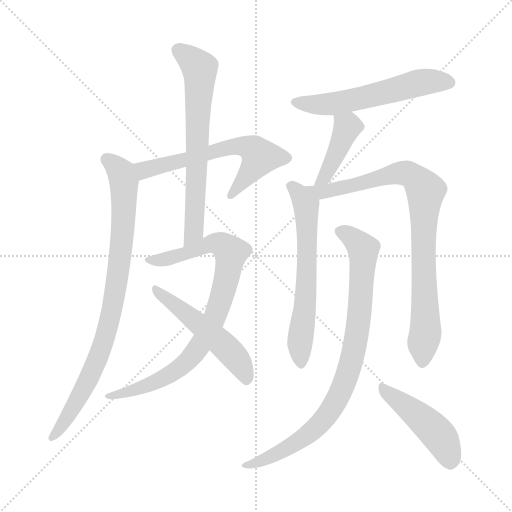
t = 0.00 s
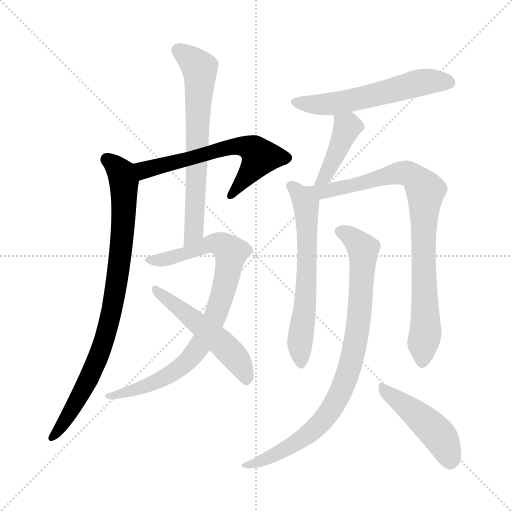
t = 1.80 s
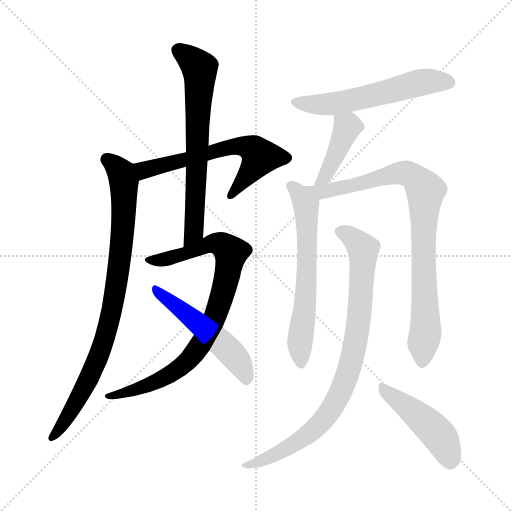
t = 3.60 s
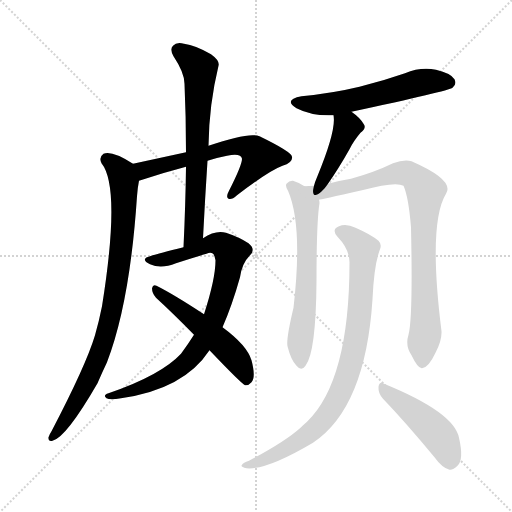
t = 5.40 s
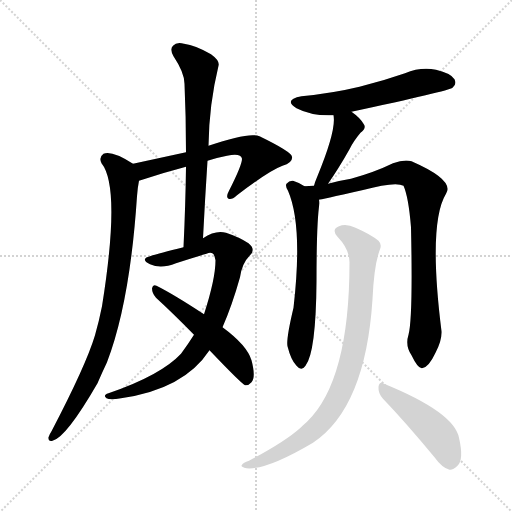
t = 7.20 s
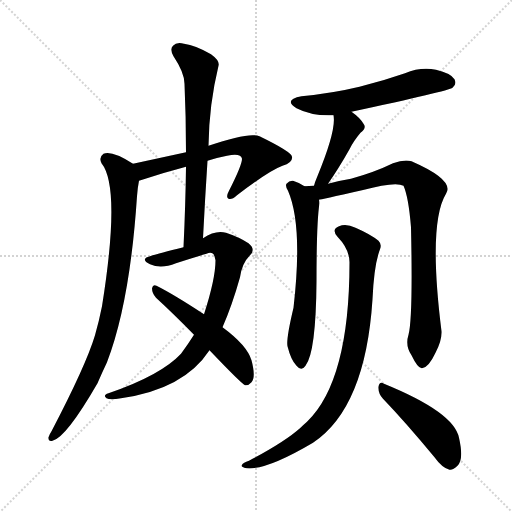
t = 9.00 s

The animated SVG that drew these frames (rendered in a browser with its animation timeline set to each time). Animation: 11 CSS @keyframes rules; one cycle of 8.99 s.

<svg version="1.1" viewBox="0 0 1024 1024" xmlns="http://www.w3.org/2000/svg">
  <g stroke="lightgray" stroke-dasharray="1,1" stroke-width="1" transform="scale(4, 4)">
    <line x1="0" y1="0" x2="256" y2="256"></line>
    <line x1="256" y1="0" x2="0" y2="256"></line>
    <line x1="128" y1="0" x2="128" y2="256"></line>
    <line x1="0" y1="128" x2="256" y2="128"></line>
  </g>
<g transform="scale(1, -1) translate(0, -900)">
   <style type="text/css">
    @keyframes keyframes0 {
      from {
       stroke: blue;
       stroke-dashoffset: 617;
       stroke-width: 128;
       }
       67% {
       animation-timing-function: step-end;
       stroke: blue;
       stroke-dashoffset: 0;
       stroke-width: 128;
       }
       to {
       stroke: black;
       stroke-width: 1024;
       }
       }
       #make-me-a-hanzi-animation-0 {
         animation: keyframes0 0.752116s both;
         animation-delay: 0.000000s;
         animation-timing-function: linear;
       }
    @keyframes keyframes1 {
      from {
       stroke: blue;
       stroke-dashoffset: 855;
       stroke-width: 128;
       }
       74% {
       animation-timing-function: step-end;
       stroke: blue;
       stroke-dashoffset: 0;
       stroke-width: 128;
       }
       to {
       stroke: black;
       stroke-width: 1024;
       }
       }
       #make-me-a-hanzi-animation-1 {
         animation: keyframes1 0.945801s both;
         animation-delay: 0.752116s;
         animation-timing-function: linear;
       }
    @keyframes keyframes2 {
      from {
       stroke: blue;
       stroke-dashoffset: 667;
       stroke-width: 128;
       }
       68% {
       animation-timing-function: step-end;
       stroke: blue;
       stroke-dashoffset: 0;
       stroke-width: 128;
       }
       to {
       stroke: black;
       stroke-width: 1024;
       }
       }
       #make-me-a-hanzi-animation-2 {
         animation: keyframes2 0.792806s both;
         animation-delay: 1.697917s;
         animation-timing-function: linear;
       }
    @keyframes keyframes3 {
      from {
       stroke: blue;
       stroke-dashoffset: 841;
       stroke-width: 128;
       }
       73% {
       animation-timing-function: step-end;
       stroke: blue;
       stroke-dashoffset: 0;
       stroke-width: 128;
       }
       to {
       stroke: black;
       stroke-width: 1024;
       }
       }
       #make-me-a-hanzi-animation-3 {
         animation: keyframes3 0.934408s both;
         animation-delay: 2.490723s;
         animation-timing-function: linear;
       }
    @keyframes keyframes4 {
      from {
       stroke: blue;
       stroke-dashoffset: 517;
       stroke-width: 128;
       }
       63% {
       animation-timing-function: step-end;
       stroke: blue;
       stroke-dashoffset: 0;
       stroke-width: 128;
       }
       to {
       stroke: black;
       stroke-width: 1024;
       }
       }
       #make-me-a-hanzi-animation-4 {
         animation: keyframes4 0.670736s both;
         animation-delay: 3.425130s;
         animation-timing-function: linear;
       }
    @keyframes keyframes5 {
      from {
       stroke: blue;
       stroke-dashoffset: 564;
       stroke-width: 128;
       }
       65% {
       animation-timing-function: step-end;
       stroke: blue;
       stroke-dashoffset: 0;
       stroke-width: 128;
       }
       to {
       stroke: black;
       stroke-width: 1024;
       }
       }
       #make-me-a-hanzi-animation-5 {
         animation: keyframes5 0.708984s both;
         animation-delay: 4.095866s;
         animation-timing-function: linear;
       }
    @keyframes keyframes6 {
      from {
       stroke: blue;
       stroke-dashoffset: 415;
       stroke-width: 128;
       }
       57% {
       animation-timing-function: step-end;
       stroke: blue;
       stroke-dashoffset: 0;
       stroke-width: 128;
       }
       to {
       stroke: black;
       stroke-width: 1024;
       }
       }
       #make-me-a-hanzi-animation-6 {
         animation: keyframes6 0.587728s both;
         animation-delay: 4.804850s;
         animation-timing-function: linear;
       }
    @keyframes keyframes7 {
      from {
       stroke: blue;
       stroke-dashoffset: 622;
       stroke-width: 128;
       }
       67% {
       animation-timing-function: step-end;
       stroke: blue;
       stroke-dashoffset: 0;
       stroke-width: 128;
       }
       to {
       stroke: black;
       stroke-width: 1024;
       }
       }
       #make-me-a-hanzi-animation-7 {
         animation: keyframes7 0.756185s both;
         animation-delay: 5.392578s;
         animation-timing-function: linear;
       }
    @keyframes keyframes8 {
      from {
       stroke: blue;
       stroke-dashoffset: 861;
       stroke-width: 128;
       }
       74% {
       animation-timing-function: step-end;
       stroke: blue;
       stroke-dashoffset: 0;
       stroke-width: 128;
       }
       to {
       stroke: black;
       stroke-width: 1024;
       }
       }
       #make-me-a-hanzi-animation-8 {
         animation: keyframes8 0.950684s both;
         animation-delay: 6.148763s;
         animation-timing-function: linear;
       }
    @keyframes keyframes9 {
      from {
       stroke: blue;
       stroke-dashoffset: 854;
       stroke-width: 128;
       }
       74% {
       animation-timing-function: step-end;
       stroke: blue;
       stroke-dashoffset: 0;
       stroke-width: 128;
       }
       to {
       stroke: black;
       stroke-width: 1024;
       }
       }
       #make-me-a-hanzi-animation-9 {
         animation: keyframes9 0.944987s both;
         animation-delay: 7.099447s;
         animation-timing-function: linear;
       }
    @keyframes keyframes10 {
      from {
       stroke: blue;
       stroke-dashoffset: 459;
       stroke-width: 128;
       }
       60% {
       animation-timing-function: step-end;
       stroke: blue;
       stroke-dashoffset: 0;
       stroke-width: 128;
       }
       to {
       stroke: black;
       stroke-width: 1024;
       }
       }
       #make-me-a-hanzi-animation-10 {
         animation: keyframes10 0.623535s both;
         animation-delay: 8.044434s;
         animation-timing-function: linear;
       }
</style>
<path d="M 415.0 578.5 Q 433.0 584.5 454.0 588.5 Q 482.0 594.5 484.0 582.5 Q 484.0 569.5 458.0 518.5 Q 451.0 505.5 457.0 502.5 Q 463.0 499.5 474.0 509.5 Q 538.0 558.5 565.0 568.5 Q 586.0 574.5 584.0 586.5 Q 583.0 596.5 519.0 627.5 Q 498.0 636.5 417.0 608.5 L 372.0 595.5 Q 326.0 585.5 266.0 572.5 C 237.0 566.5 250.0 529.5 278.0 538.5 Q 326.0 554.5 372.0 566.5 L 415.0 578.5 Z" fill="lightgray"></path> 
<path d="M 266.0 572.5 Q 224.0 599.5 207.0 592.5 Q 197.0 585.5 203.0 573.5 Q 242.0 525.5 204.0 287.5 Q 198.0 257.5 190.0 229.5 Q 172.0 169.5 103.0 37.5 Q 99.0 31.5 97.0 25.5 Q 96.0 16.5 105.0 18.5 Q 132.0 24.5 195.0 133.5 Q 204.0 154.5 214.0 175.5 Q 260.0 295.5 274.0 507.5 Q 275.0 523.5 278.0 538.5 C 282.0 563.5 282.0 563.5 266.0 572.5 Z" fill="lightgray"></path> 
<path d="M 406.0 423.5 Q 410.0 502.5 415.0 578.5 L 417.0 608.5 Q 418.0 690.5 437.0 768.5 Q 440.0 778.5 422.0 791.5 Q 391.0 809.5 368.0 812.5 Q 353.0 816.5 346.0 808.5 Q 339.0 801.5 347.0 787.5 Q 369.0 754.5 369.0 732.5 Q 372.0 666.5 372.0 595.5 L 372.0 566.5 Q 371.0 490.5 367.0 405.5 C 366.0 375.5 404.0 393.5 406.0 423.5 Z" fill="lightgray"></path> 
<path d="M 445.0 245.5 Q 464.0 288.5 480.0 345.5 Q 484.0 373.5 500.0 389.5 Q 512.0 401.5 497.0 413.5 Q 479.0 425.5 452.0 434.5 Q 431.0 440.5 406.0 423.5 L 367.0 405.5 Q 295.0 387.5 292.0 384.5 Q 285.0 378.5 300.0 371.5 Q 322.0 361.5 352.0 373.5 Q 383.0 383.5 413.0 392.5 Q 429.0 399.5 431.0 379.5 Q 431.0 342.5 408.0 271.5 L 388.0 230.5 Q 376.0 211.5 362.0 192.5 Q 322.0 149.5 217.0 113.5 Q 205.0 109.5 213.0 103.5 Q 220.0 99.5 242.0 103.5 Q 368.0 121.5 419.0 199.5 L 445.0 245.5 Z" fill="lightgray"></path> 
<path d="M 419.0 199.5 Q 482.0 133.5 490.0 129.5 Q 497.0 128.5 503.0 135.5 Q 512.0 145.5 503.0 179.5 Q 494.0 209.5 445.0 245.5 L 408.0 271.5 Q 347.0 311.5 313.0 328.5 Q 306.0 332.5 304.0 323.5 Q 304.0 313.5 312.0 304.5 Q 348.0 271.5 388.0 230.5 L 419.0 199.5 Z" fill="lightgray"></path> 
<path d="M 703.0 676.5 Q 898.0 718.5 905.0 724.5 Q 914.0 731.5 909.0 741.5 Q 902.0 753.5 872.0 760.5 Q 841.0 766.5 810.0 753.5 Q 767.0 738.5 719.0 726.5 Q 665.0 713.5 603.0 707.5 Q 566.0 700.5 593.0 683.5 Q 624.0 667.5 667.0 669.5 L 703.0 676.5 Z" fill="lightgray"></path> 
<path d="M 656.0 532.5 Q 677.0 562.5 699.0 601.5 Q 706.0 616.5 721.0 634.5 Q 734.0 644.5 727.0 652.5 Q 720.0 664.5 703.0 676.5 C 679.0 694.5 663.0 699.5 667.0 669.5 Q 673.0 639.5 634.0 545.5 Q 630.0 536.5 628.0 528.5 C 620.0 499.5 639.0 507.5 656.0 532.5 Z" fill="lightgray"></path> 
<path d="M 609.0 527.5 Q 599.0 534.5 586.0 538.5 Q 579.0 539.5 573.0 532.5 Q 570.0 528.5 576.0 518.5 Q 606.0 449.5 587.0 284.5 Q 572.0 221.5 575.0 207.5 Q 582.0 179.5 593.0 168.5 Q 603.0 156.5 611.0 168.5 Q 632.0 195.5 633.0 337.5 Q 633.0 457.5 639.0 493.5 Q 639.0 497.5 638.0 500.5 C 638.0 510.5 635.0 512.5 609.0 527.5 Z" fill="lightgray"></path> 
<path d="M 817.0 230.5 Q 810.0 208.5 823.0 189.5 Q 836.0 162.5 844.0 163.5 Q 857.0 164.5 871.0 194.5 Q 884.0 218.5 883.0 237.5 Q 856.0 453.5 892.0 512.5 Q 910.0 539.5 823.0 577.5 Q 808.0 581.5 786.0 573.5 Q 749.0 555.5 702.0 542.5 Q 677.0 538.5 656.0 532.5 L 628.0 528.5 Q 618.0 528.5 609.0 527.5 C 579.0 525.5 609.0 494.5 638.0 500.5 Q 639.0 500.5 724.0 519.5 Q 791.0 537.5 807.0 528.5 Q 817.0 506.5 822.0 445.5 Q 826.0 264.5 817.0 230.5 Z" fill="lightgray"></path> 
<path d="M 699.0 375.5 Q 699.0 138.5 614.0 56.5 Q 607.0 50.5 601.0 44.5 Q 570.0 16.5 498.0 -21.5 Q 486.0 -25.5 484.0 -29.5 Q 480.0 -33.5 493.0 -36.5 Q 533.0 -40.5 626.0 14.5 Q 731.0 84.5 745.0 301.5 Q 748.0 370.5 760.0 401.5 Q 764.0 411.5 757.0 418.5 Q 741.0 431.5 711.0 444.5 Q 692.0 453.5 678.0 447.5 Q 662.0 441.5 675.0 426.5 Q 699.0 401.5 699.0 375.5 Z" fill="lightgray"></path> 
<path d="M 766.0 102.5 Q 812.0 54.5 869.0 -14.5 Q 884.0 -35.5 899.0 -39.5 Q 906.0 -40.5 915.0 -31.5 Q 928.0 -19.5 918.0 24.5 Q 908.0 75.5 768.0 132.5 Q 759.0 138.5 757.0 126.5 Q 756.0 113.5 766.0 102.5 Z" fill="lightgray"></path> 
      <clipPath id="make-me-a-hanzi-clip-0">
      <path d="M 415.0 578.5 Q 433.0 584.5 454.0 588.5 Q 482.0 594.5 484.0 582.5 Q 484.0 569.5 458.0 518.5 Q 451.0 505.5 457.0 502.5 Q 463.0 499.5 474.0 509.5 Q 538.0 558.5 565.0 568.5 Q 586.0 574.5 584.0 586.5 Q 583.0 596.5 519.0 627.5 Q 498.0 636.5 417.0 608.5 L 372.0 595.5 Q 326.0 585.5 266.0 572.5 C 237.0 566.5 250.0 529.5 278.0 538.5 Q 326.0 554.5 372.0 566.5 L 415.0 578.5 Z" fill="lightgray"></path>
      </clipPath>
      <path clip-path="url(#make-me-a-hanzi-clip-0)" d="M 275.0 569.5 L 288.0 559.5 L 453.0 605.5 L 486.0 607.5 L 508.0 599.5 L 520.0 586.5 L 513.0 572.5 L 460.0 507.5 " fill="none" id="make-me-a-hanzi-animation-0" stroke-dasharray="489 978" stroke-linecap="round"></path>

      <clipPath id="make-me-a-hanzi-clip-1">
      <path d="M 266.0 572.5 Q 224.0 599.5 207.0 592.5 Q 197.0 585.5 203.0 573.5 Q 242.0 525.5 204.0 287.5 Q 198.0 257.5 190.0 229.5 Q 172.0 169.5 103.0 37.5 Q 99.0 31.5 97.0 25.5 Q 96.0 16.5 105.0 18.5 Q 132.0 24.5 195.0 133.5 Q 204.0 154.5 214.0 175.5 Q 260.0 295.5 274.0 507.5 Q 275.0 523.5 278.0 538.5 C 282.0 563.5 282.0 563.5 266.0 572.5 Z" fill="lightgray"></path>
      </clipPath>
      <path clip-path="url(#make-me-a-hanzi-clip-1)" d="M 214.0 581.5 L 242.0 555.5 L 248.0 535.5 L 245.0 427.5 L 225.0 286.5 L 205.0 209.5 L 174.0 132.5 L 135.0 64.5 L 105.0 26.5 " fill="none" id="make-me-a-hanzi-animation-1" stroke-dasharray="727 1454" stroke-linecap="round"></path>

      <clipPath id="make-me-a-hanzi-clip-2">
      <path d="M 406.0 423.5 Q 410.0 502.5 415.0 578.5 L 417.0 608.5 Q 418.0 690.5 437.0 768.5 Q 440.0 778.5 422.0 791.5 Q 391.0 809.5 368.0 812.5 Q 353.0 816.5 346.0 808.5 Q 339.0 801.5 347.0 787.5 Q 369.0 754.5 369.0 732.5 Q 372.0 666.5 372.0 595.5 L 372.0 566.5 Q 371.0 490.5 367.0 405.5 C 366.0 375.5 404.0 393.5 406.0 423.5 Z" fill="lightgray"></path>
      </clipPath>
      <path clip-path="url(#make-me-a-hanzi-clip-2)" d="M 357.0 799.5 L 398.0 765.5 L 400.0 753.5 L 388.0 436.5 L 371.0 413.5 " fill="none" id="make-me-a-hanzi-animation-2" stroke-dasharray="539 1078" stroke-linecap="round"></path>

      <clipPath id="make-me-a-hanzi-clip-3">
      <path d="M 445.0 245.5 Q 464.0 288.5 480.0 345.5 Q 484.0 373.5 500.0 389.5 Q 512.0 401.5 497.0 413.5 Q 479.0 425.5 452.0 434.5 Q 431.0 440.5 406.0 423.5 L 367.0 405.5 Q 295.0 387.5 292.0 384.5 Q 285.0 378.5 300.0 371.5 Q 322.0 361.5 352.0 373.5 Q 383.0 383.5 413.0 392.5 Q 429.0 399.5 431.0 379.5 Q 431.0 342.5 408.0 271.5 L 388.0 230.5 Q 376.0 211.5 362.0 192.5 Q 322.0 149.5 217.0 113.5 Q 205.0 109.5 213.0 103.5 Q 220.0 99.5 242.0 103.5 Q 368.0 121.5 419.0 199.5 L 445.0 245.5 Z" fill="lightgray"></path>
      </clipPath>
      <path clip-path="url(#make-me-a-hanzi-clip-3)" d="M 297.0 378.5 L 341.0 383.5 L 422.0 412.5 L 442.0 411.5 L 462.0 391.5 L 428.0 260.5 L 382.0 185.5 L 351.0 158.5 L 313.0 137.5 L 219.0 106.5 " fill="none" id="make-me-a-hanzi-animation-3" stroke-dasharray="713 1426" stroke-linecap="round"></path>

      <clipPath id="make-me-a-hanzi-clip-4">
      <path d="M 419.0 199.5 Q 482.0 133.5 490.0 129.5 Q 497.0 128.5 503.0 135.5 Q 512.0 145.5 503.0 179.5 Q 494.0 209.5 445.0 245.5 L 408.0 271.5 Q 347.0 311.5 313.0 328.5 Q 306.0 332.5 304.0 323.5 Q 304.0 313.5 312.0 304.5 Q 348.0 271.5 388.0 230.5 L 419.0 199.5 Z" fill="lightgray"></path>
      </clipPath>
      <path clip-path="url(#make-me-a-hanzi-clip-4)" d="M 312.0 320.5 L 459.0 197.5 L 484.0 165.5 L 494.0 138.5 " fill="none" id="make-me-a-hanzi-animation-4" stroke-dasharray="389 778" stroke-linecap="round"></path>

      <clipPath id="make-me-a-hanzi-clip-5">
      <path d="M 703.0 676.5 Q 898.0 718.5 905.0 724.5 Q 914.0 731.5 909.0 741.5 Q 902.0 753.5 872.0 760.5 Q 841.0 766.5 810.0 753.5 Q 767.0 738.5 719.0 726.5 Q 665.0 713.5 603.0 707.5 Q 566.0 700.5 593.0 683.5 Q 624.0 667.5 667.0 669.5 L 703.0 676.5 Z" fill="lightgray"></path>
      </clipPath>
      <path clip-path="url(#make-me-a-hanzi-clip-5)" d="M 595.0 696.5 L 669.0 692.5 L 838.0 734.5 L 898.0 735.5 " fill="none" id="make-me-a-hanzi-animation-5" stroke-dasharray="436 872" stroke-linecap="round"></path>

      <clipPath id="make-me-a-hanzi-clip-6">
      <path d="M 656.0 532.5 Q 677.0 562.5 699.0 601.5 Q 706.0 616.5 721.0 634.5 Q 734.0 644.5 727.0 652.5 Q 720.0 664.5 703.0 676.5 C 679.0 694.5 663.0 699.5 667.0 669.5 Q 673.0 639.5 634.0 545.5 Q 630.0 536.5 628.0 528.5 C 620.0 499.5 639.0 507.5 656.0 532.5 Z" fill="lightgray"></path>
      </clipPath>
      <path clip-path="url(#make-me-a-hanzi-clip-6)" d="M 674.0 666.5 L 694.0 644.5 L 667.0 579.5 L 635.0 530.5 " fill="none" id="make-me-a-hanzi-animation-6" stroke-dasharray="287 574" stroke-linecap="round"></path>

      <clipPath id="make-me-a-hanzi-clip-7">
      <path d="M 609.0 527.5 Q 599.0 534.5 586.0 538.5 Q 579.0 539.5 573.0 532.5 Q 570.0 528.5 576.0 518.5 Q 606.0 449.5 587.0 284.5 Q 572.0 221.5 575.0 207.5 Q 582.0 179.5 593.0 168.5 Q 603.0 156.5 611.0 168.5 Q 632.0 195.5 633.0 337.5 Q 633.0 457.5 639.0 493.5 Q 639.0 497.5 638.0 500.5 C 638.0 510.5 635.0 512.5 609.0 527.5 Z" fill="lightgray"></path>
      </clipPath>
      <path clip-path="url(#make-me-a-hanzi-clip-7)" d="M 583.0 527.5 L 601.0 508.5 L 613.0 483.5 L 614.0 325.5 L 600.0 218.5 L 602.0 172.5 " fill="none" id="make-me-a-hanzi-animation-7" stroke-dasharray="494 988" stroke-linecap="round"></path>

      <clipPath id="make-me-a-hanzi-clip-8">
      <path d="M 817.0 230.5 Q 810.0 208.5 823.0 189.5 Q 836.0 162.5 844.0 163.5 Q 857.0 164.5 871.0 194.5 Q 884.0 218.5 883.0 237.5 Q 856.0 453.5 892.0 512.5 Q 910.0 539.5 823.0 577.5 Q 808.0 581.5 786.0 573.5 Q 749.0 555.5 702.0 542.5 Q 677.0 538.5 656.0 532.5 L 628.0 528.5 Q 618.0 528.5 609.0 527.5 C 579.0 525.5 609.0 494.5 638.0 500.5 Q 639.0 500.5 724.0 519.5 Q 791.0 537.5 807.0 528.5 Q 817.0 506.5 822.0 445.5 Q 826.0 264.5 817.0 230.5 Z" fill="lightgray"></path>
      </clipPath>
      <path clip-path="url(#make-me-a-hanzi-clip-8)" d="M 614.0 523.5 L 642.0 515.5 L 696.0 528.5 L 709.0 526.5 L 799.0 554.5 L 826.0 549.5 L 843.0 531.5 L 851.0 516.5 L 846.0 385.5 L 851.0 233.5 L 845.0 173.5 " fill="none" id="make-me-a-hanzi-animation-8" stroke-dasharray="733 1466" stroke-linecap="round"></path>

      <clipPath id="make-me-a-hanzi-clip-9">
      <path d="M 699.0 375.5 Q 699.0 138.5 614.0 56.5 Q 607.0 50.5 601.0 44.5 Q 570.0 16.5 498.0 -21.5 Q 486.0 -25.5 484.0 -29.5 Q 480.0 -33.5 493.0 -36.5 Q 533.0 -40.5 626.0 14.5 Q 731.0 84.5 745.0 301.5 Q 748.0 370.5 760.0 401.5 Q 764.0 411.5 757.0 418.5 Q 741.0 431.5 711.0 444.5 Q 692.0 453.5 678.0 447.5 Q 662.0 441.5 675.0 426.5 Q 699.0 401.5 699.0 375.5 Z" fill="lightgray"></path>
      </clipPath>
      <path clip-path="url(#make-me-a-hanzi-clip-9)" d="M 680.0 436.5 L 719.0 411.5 L 727.0 393.5 L 715.0 233.5 L 685.0 123.5 L 650.0 65.5 L 608.0 23.5 L 542.0 -13.5 L 490.0 -31.5 " fill="none" id="make-me-a-hanzi-animation-9" stroke-dasharray="726 1452" stroke-linecap="round"></path>

      <clipPath id="make-me-a-hanzi-clip-10">
      <path d="M 766.0 102.5 Q 812.0 54.5 869.0 -14.5 Q 884.0 -35.5 899.0 -39.5 Q 906.0 -40.5 915.0 -31.5 Q 928.0 -19.5 918.0 24.5 Q 908.0 75.5 768.0 132.5 Q 759.0 138.5 757.0 126.5 Q 756.0 113.5 766.0 102.5 Z" fill="lightgray"></path>
      </clipPath>
      <path clip-path="url(#make-me-a-hanzi-clip-10)" d="M 767.0 121.5 L 826.0 77.5 L 880.0 26.5 L 900.0 -24.5 " fill="none" id="make-me-a-hanzi-animation-10" stroke-dasharray="331 662" stroke-linecap="round"></path>

</g>
</svg>
